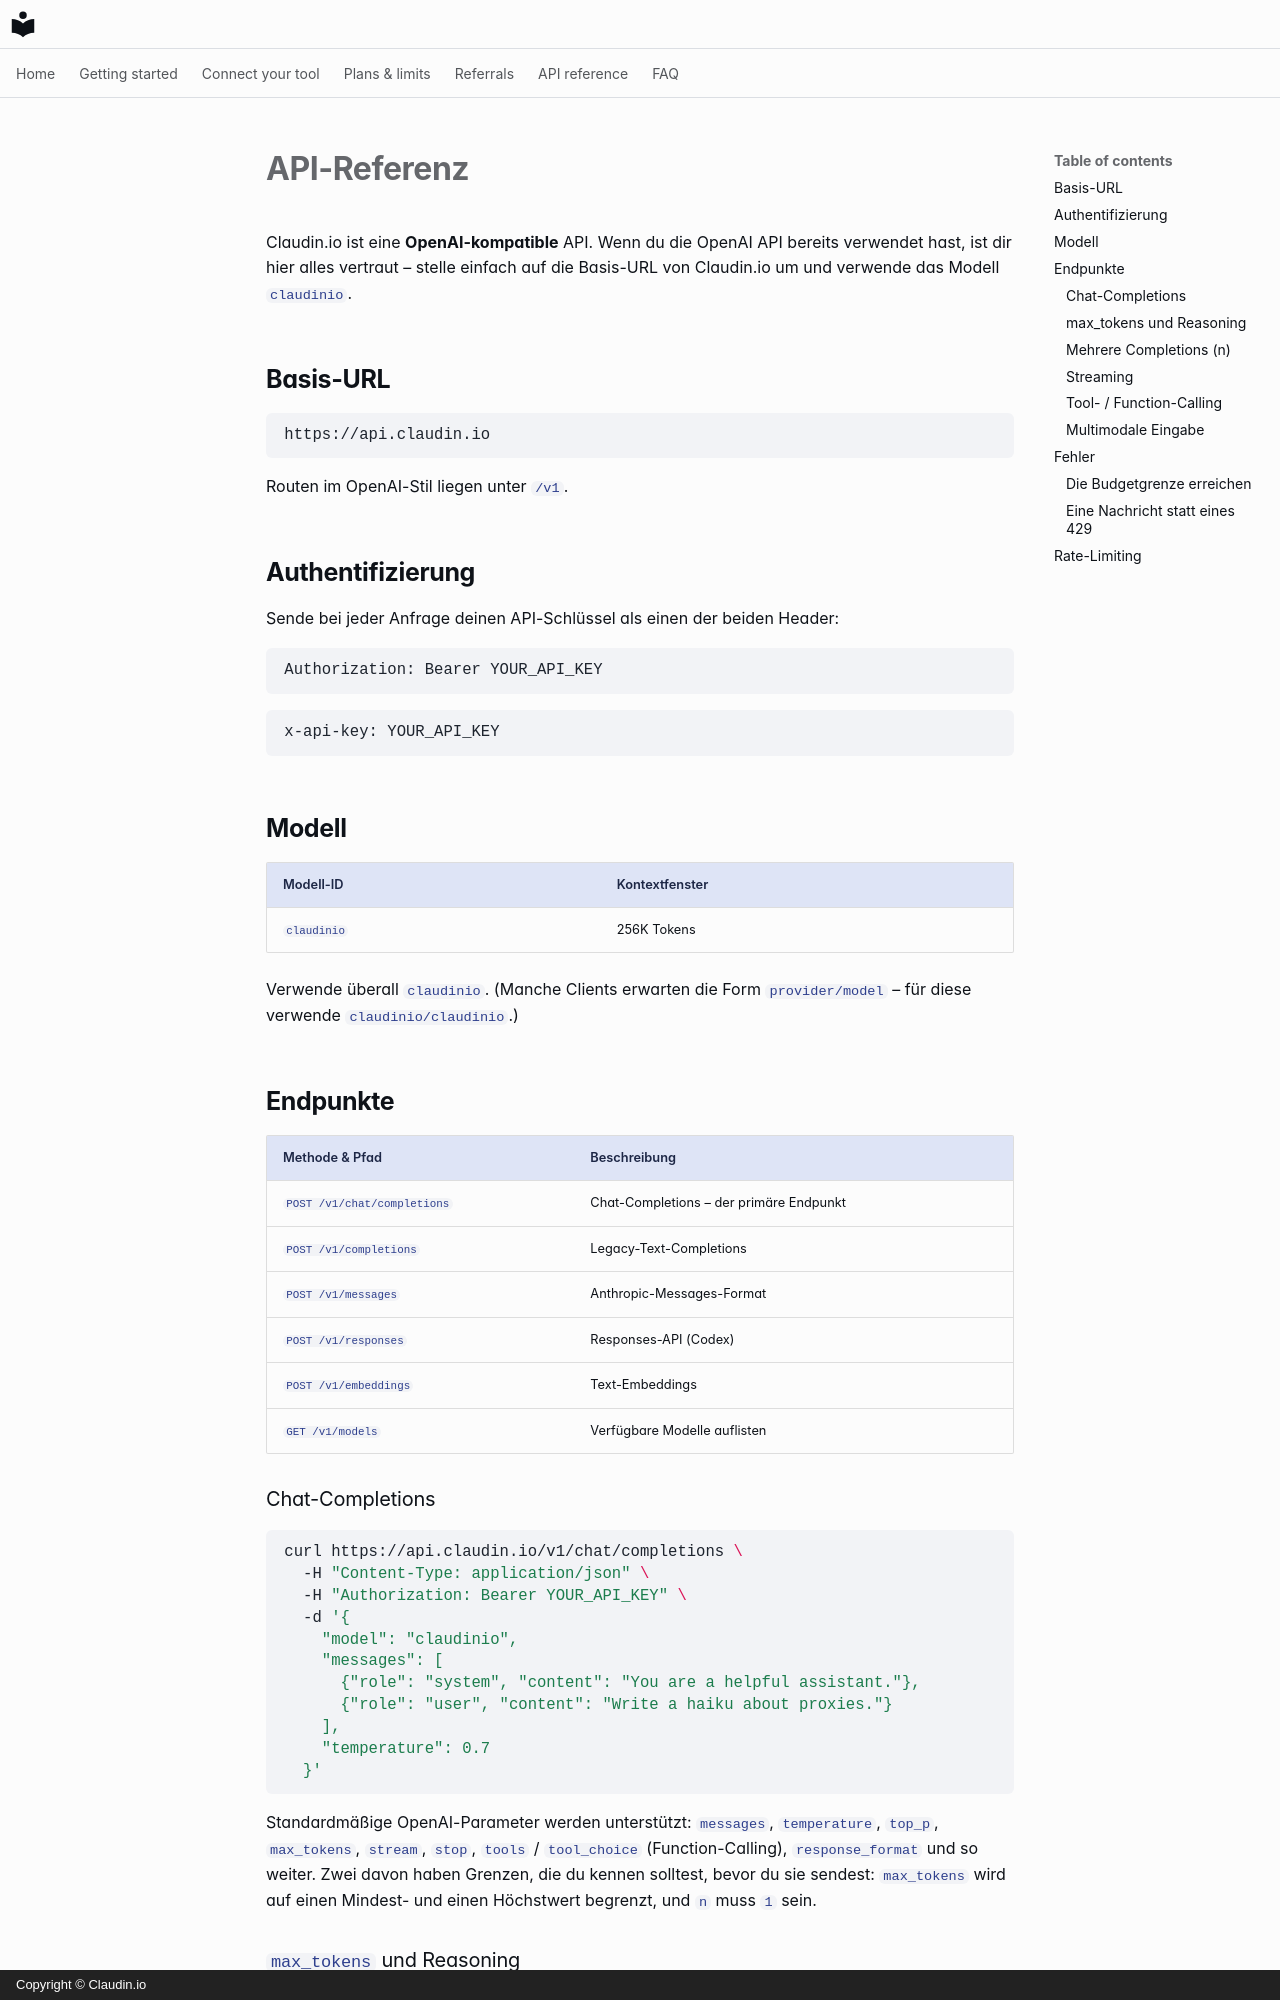

repository: claudin-io/docs · page: api-reference.de/index.html · generator: mkdocs · copyright: Copyright © Claudin.io

# API-Referenz

Claudin.io ist eine **OpenAI-kompatible** API. Wenn du die OpenAI API bereits verwendet hast, ist dir hier alles vertraut – stelle einfach auf die Basis-URL von Claudin.io um und verwende das Modell `claudinio`.

## Basis-URL

```
https://api.claudin.io
```

Routen im OpenAI-Stil liegen unter `/v1`.

## Authentifizierung

Sende bei jeder Anfrage deinen API-Schlüssel als einen der beiden Header:

```http
Authorization: Bearer YOUR_API_KEY
```

```http
x-api-key: YOUR_API_KEY
```

## Modell

| Modell-ID | Kontextfenster |
| --- | --- |
| `claudinio` | 256K Tokens |

Verwende überall `claudinio`. (Manche Clients erwarten die Form `provider/model` – für diese verwende `claudinio/claudinio`.)

## Endpunkte

| Methode & Pfad | Beschreibung |
| --- | --- |
| `POST /v1/chat/completions` | Chat-Completions – der primäre Endpunkt |
| `POST /v1/completions` | Legacy-Text-Completions |
| `POST /v1/messages` | Anthropic-Messages-Format |
| `POST /v1/responses` | Responses-API (Codex) |
| `POST /v1/embeddings` | Text-Embeddings |
| `GET /v1/models` | Verfügbare Modelle auflisten |

### Chat-Completions

```bash
curl https://api.claudin.io/v1/chat/completions \
  -H "Content-Type: application/json" \
  -H "Authorization: Bearer YOUR_API_KEY" \
  -d '{
    "model": "claudinio",
    "messages": [
      {"role": "system", "content": "You are a helpful assistant."},
      {"role": "user", "content": "Write a haiku about proxies."}
    ],
    "temperature": 0.7
  }'
```

Standardmäßige OpenAI-Parameter werden unterstützt: `messages`, `temperature`, `top_p`, `max_tokens`, `stream`, `stop`, `tools` / `tool_choice` (Function-Calling), `response_format` und so weiter. Zwei davon haben Grenzen, die du kennen solltest, bevor du sie sendest: [`max_tokens`](#max_tokens-and-reasoning) wird auf einen Mindest- und einen Höchstwert begrenzt, und [`n`](#multiple-completions-n) muss `1` sein.
